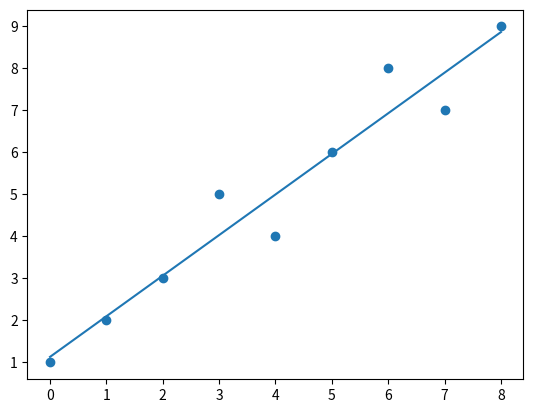

The script that saved this image:
import numpy as np
import matplotlib.pyplot as plt

x = np.array([0, 1, 2, 3, 4, 5, 6, 7, 8])
y = np.array([1, 2, 3, 5, 4, 6, 8, 7, 9])

coeffs = np.polyfit(x, y, 1)

m = coeffs[0]
b = coeffs[1]
est_y = (m * x) + b

plt.plot(x, est_y)
plt.scatter(x, y)
plt.show()

print(coeffs)